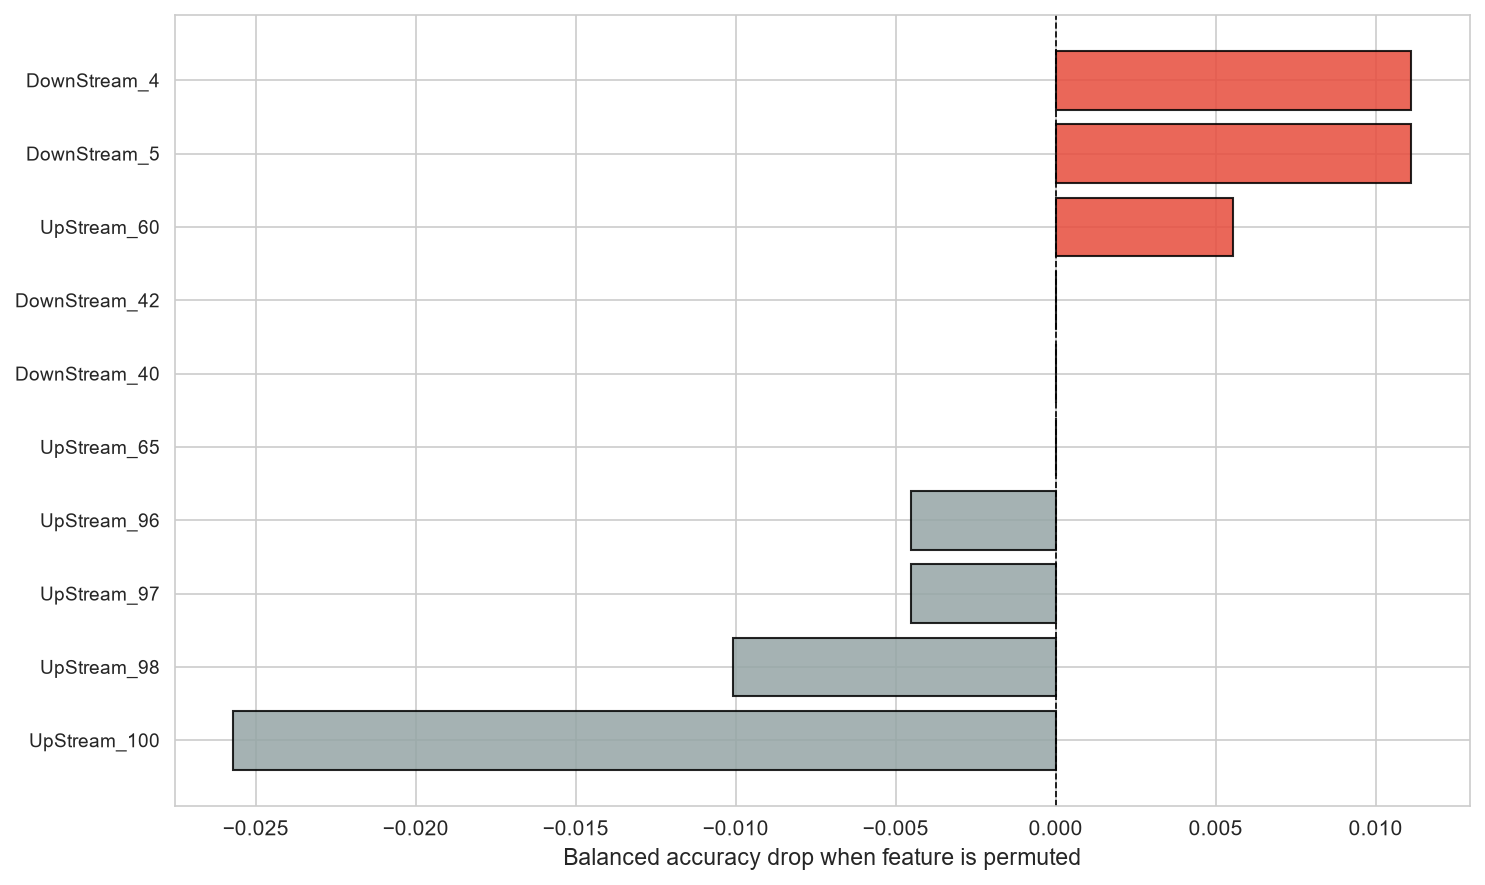

The data file committed next to this chart (first rows):
feature, importance, std
DownStream_5, 0.01111, 0.0
DownStream_4, 0.01111, 0.0
UpStream_60, 0.005556, 0.0
UpStream_65, 0.0, 0.0
DownStream_40, 0.0, 0.0
DownStream_42, 0.0, 0.0
UpStream_97, -0.004514, 0.0
UpStream_96, -0.004514, 0.0
UpStream_98, -0.01007, 0.0
UpStream_100, -0.02569, 0.0
